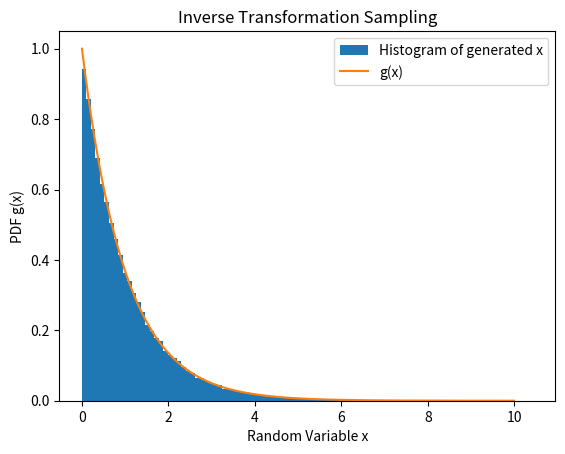

Here is the Python script that generated this plot:
import numpy as np
import matplotlib.pyplot as plt


### 2 Inverse Transformation Sampling ###

# Initialize Variables
x_min = 0
x_max = 1
n = 100000

# Generate n uniform numbers
uniform_rand_numbers = np.random.uniform(x_min, x_max, n)

# Define Function for sampling of g(x) with uniform variables
def generate_x_from_gx(uniform_rand_numbers):
    # How to get this Formular:
    # given g(x) = exp(-x)
    # Calc G(x) = exp(-x_min) - exp(-x)
    # G(x) = u # u = uniform distribution
    # x = G^-1(u)
    return -1 * np.log(uniform_rand_numbers)


# Compare Histogram with g(x)
x_compare = np.linspace(0, 10, 10000)
gx_fit = np.exp(-x_compare)

# Plot Histogram and g(x)
plt.title("Inverse Transformation Sampling")
plt.hist(generate_x_from_gx(uniform_rand_numbers), bins=100, density=True, label="Histogram of generated x")
plt.plot(x_compare, gx_fit, label="g(x)")
plt.ylabel("PDF g(x)")
plt.xlabel("Random Variable x")
plt.legend()
plt.show()





